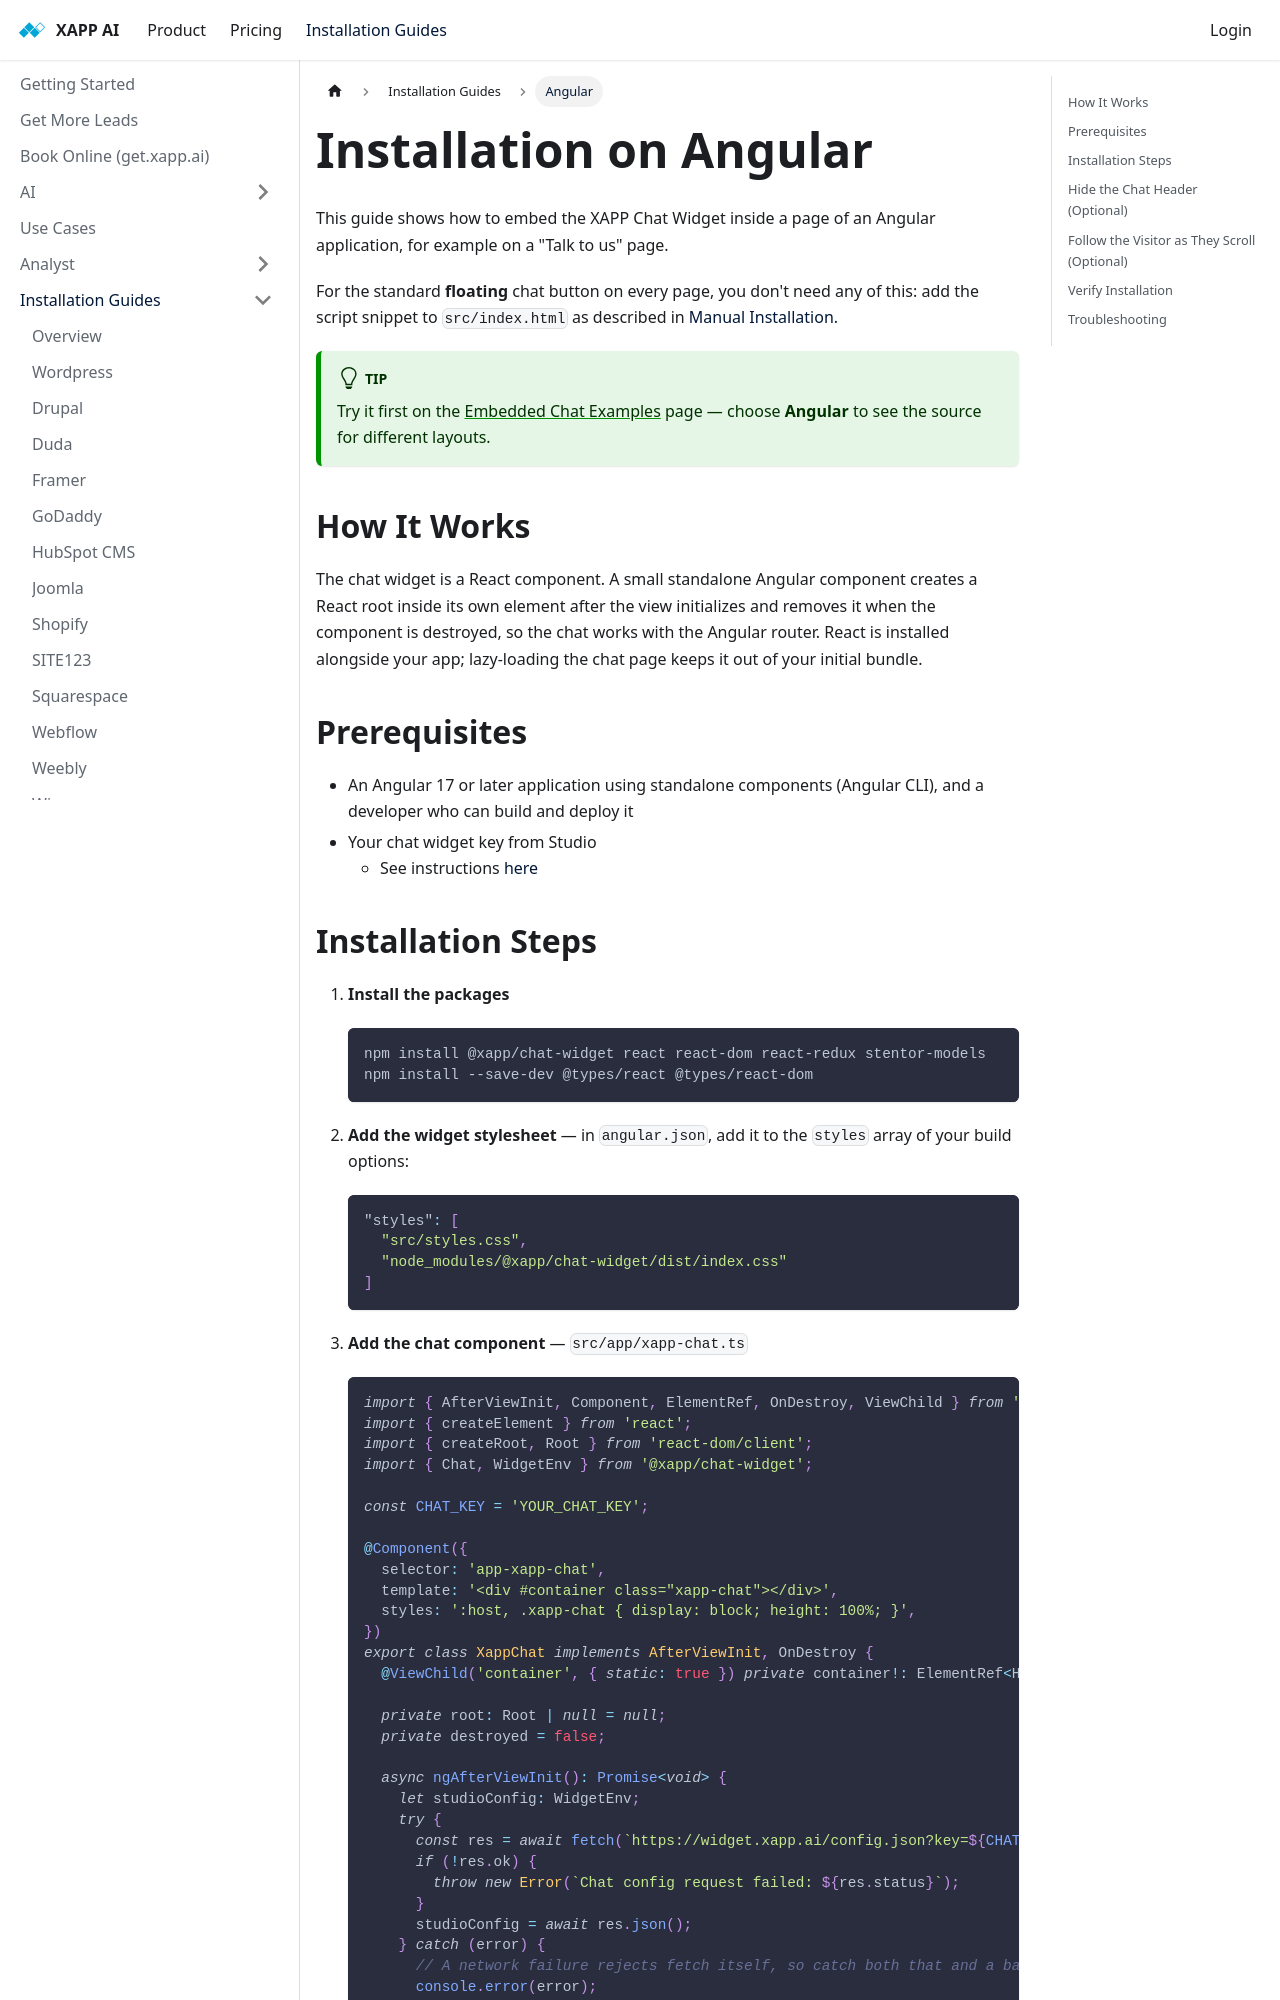

repository: xapp-ai/documentation · page: help/install/angular/index.html · generator: docusaurus

---
title: Installation on Angular
sidebar_label: Angular
---

This guide shows how to embed the XAPP Chat Widget inside a page of an Angular application, for example on a "Talk to us" page.

For the standard **floating** chat button on every page, you don't need any of this: add the script snippet to `src/index.html` as described in [Manual Installation](/help/install/javascript).

:::tip
Try it first on the [Embedded Chat Examples](/examples/embedded-chat) page — choose **Angular** to see the source for different layouts.
:::

## How It Works

The chat widget is a React component. A small standalone Angular component creates a React root inside its own element after the view initializes and removes it when the component is destroyed, so the chat works with the Angular router. React is installed alongside your app; lazy-loading the chat page keeps it out of your initial bundle.

## Prerequisites

- An Angular 17 or later application using standalone components (Angular CLI), and a developer who can build and deploy it
- Your chat widget key from Studio
  - See instructions [here](/help/channels/chat-widget#finding-code-snippet--key)
